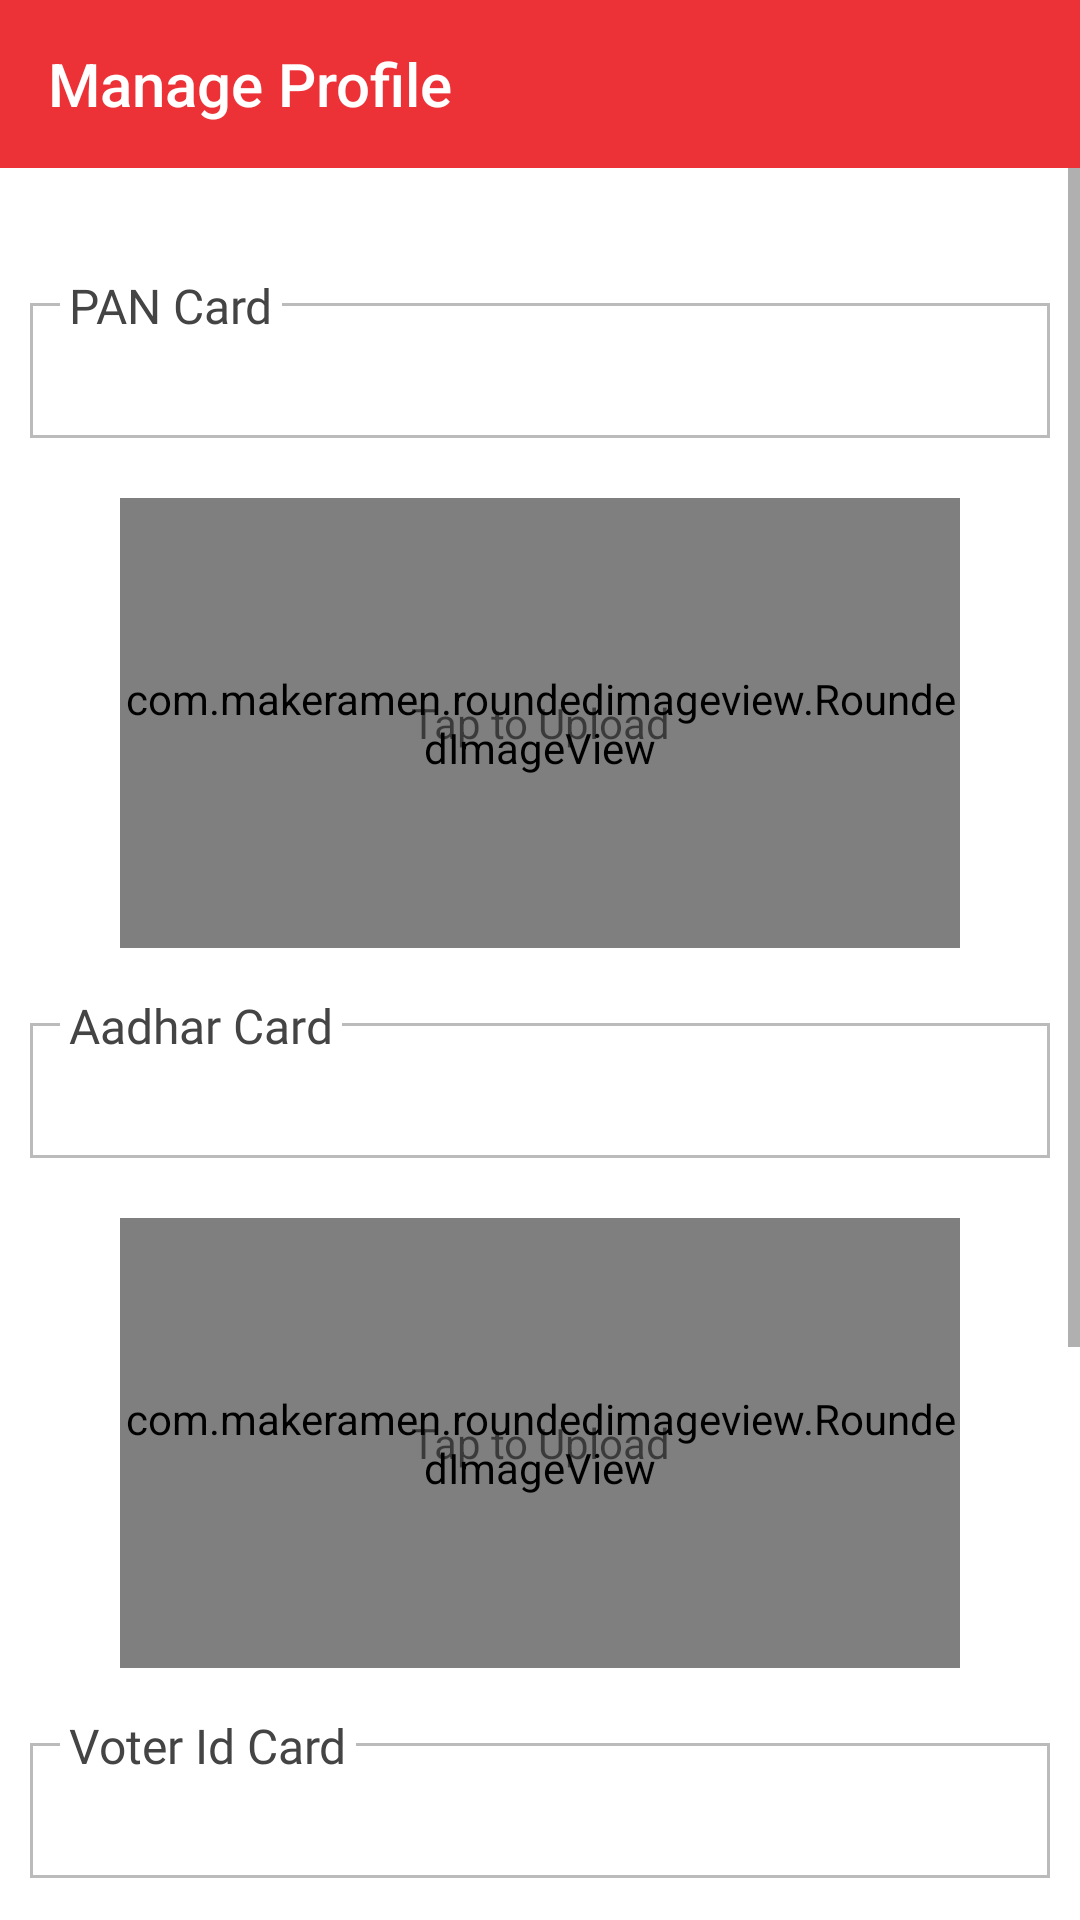

Reconstruct the res/layout file that produces this screen, plus the resources it refers to.
<!-- AndroidManifest.xml: application theme AppTheme -->
<!-- res/layout/activity_manage_profile.xml -->
<?xml version="1.0" encoding="utf-8"?>
<layout>
<LinearLayout xmlns:android="http://schemas.android.com/apk/res/android"
    xmlns:card_view="http://schemas.android.com/apk/res-auto"
    android:layout_width="match_parent"
    android:layout_height="match_parent"
    xmlns:app="http://schemas.android.com/tools"
    android:background="@color/white"
    android:orientation="vertical"
    app:ignore="NamespaceTypo">


    <android.support.design.widget.AppBarLayout
        android:layout_width="match_parent"
        android:layout_height="wrap_content"
        android:theme="@style/AppTheme.AppBarOverlay">

        <android.support.v7.widget.Toolbar
            android:id="@+id/toolbar"
            android:layout_width="match_parent"
            android:layout_height="?attr/actionBarSize"
            android:background="@color/red"
            card_view:title="Manage Profile"
            card_view:titleTextColor="#fff"
            app:popupTheme="@style/AppTheme.PopupOverlay" />

    </android.support.design.widget.AppBarLayout>



    <ScrollView
        android:layout_width="match_parent"
        android:layout_height="wrap_content">

        <LinearLayout
            android:layout_width="match_parent"
            android:layout_height="wrap_content"
            android:layout_marginTop="20dp"
            android:focusableInTouchMode="true"
            android:focusable="true"
            android:orientation="vertical">

            <RelativeLayout
                android:layout_width="match_parent"
                android:layout_height="wrap_content"
                android:layout_marginTop="15dp">
                <RelativeLayout
                    android:layout_width="match_parent"
                    android:layout_height="45dp"
                    android:background="@drawable/strock_editbox"

                    android:layout_margin="10dp">


                    <EditText
                        android:id="@+id/panCard"
                        android:layout_width="match_parent"
                        android:layout_height="wrap_content"
                        android:background="#fff"
                        android:layout_centerHorizontal="true"
                        android:layout_centerVertical="true"
                        android:layout_marginLeft="20dp"
                        android:layout_marginRight="10dp"
                        android:textColor="@color/grayText"/>
                </RelativeLayout>
                <TextView
                    android:layout_width="wrap_content"
                    android:layout_height="wrap_content"
                    android:layout_marginLeft="20dp"
                    android:background="#fff"
                    android:textSize="16dp"
                    android:paddingLeft="3dp"
                    android:textColor="#444"
                    android:paddingRight="3dp"
                    android:fontFamily="@font/muli"
                    android:text="PAN Card"/>
            </RelativeLayout>

            <FrameLayout
                android:id="@+id/pancardFrame"
                android:layout_width="match_parent"
                android:layout_height="150dp"
                android:layout_marginLeft="40dp"
                android:layout_marginTop="10dp"
                android:layout_marginRight="40dp"
                android:clickable="true"
                android:visibility="visible"
                android:background="#f3f3f3">

                <com.makeramen.roundedimageview.RoundedImageView
                    android:id="@+id/imagePan"
                    android:layout_width="match_parent"
                    android:layout_height="match_parent"
                    android:layout_gravity="center"
                    android:background="@drawable/strock_upload"
                    android:scaleType="centerCrop"
                    android:visibility="visible"
                    app:riv_border_color="#dcdada"
                    app:riv_border_width="1dip"
                    app:riv_corner_radius="4dip"
                    app:riv_mutate_background="true"
                    app:riv_oval="false" />

                <TextView
                    android:id="@+id/txt1"
                    android:layout_width="wrap_content"
                    android:layout_height="wrap_content"
                    android:layout_gravity="center"
                    android:gravity="center"
                    android:text="Tap to Upload" />

            </FrameLayout>

            <RelativeLayout
                android:layout_width="match_parent"
                android:layout_height="wrap_content"
                android:layout_marginTop="15dp">
                <RelativeLayout
                    android:layout_width="match_parent"
                    android:layout_height="45dp"
                    android:background="@drawable/strock_editbox"
                    android:layout_margin="10dp">
                    <EditText
                        android:id="@+id/aadharCard"
                        android:layout_width="match_parent"
                        android:layout_height="wrap_content"
                        android:background="#fff"
                        android:layout_centerHorizontal="true"
                        android:layout_centerVertical="true"
                        android:layout_marginLeft="20dp"
                        android:layout_marginRight="10dp"
                        android:inputType="number"
                        android:textColor="@color/grayText"/>
                </RelativeLayout>
                <TextView
                    android:layout_width="wrap_content"
                    android:layout_height="wrap_content"
                    android:layout_marginLeft="20dp"
                    android:background="#fff"
                    android:textSize="16dp"
                    android:paddingLeft="3dp"
                    android:textColor="#444"
                    android:paddingRight="3dp"
                    android:fontFamily="@font/muli"
                    android:text="Aadhar Card"/>
            </RelativeLayout>


            <FrameLayout
                android:id="@+id/aadhaCardFrame"
                android:layout_width="match_parent"
                android:layout_height="150dp"
                android:layout_marginLeft="40dp"
                android:layout_marginTop="10dp"
                android:layout_marginRight="40dp"
                android:clickable="true"
                android:visibility="visible"
                android:background="#f3f3f3">

                <com.makeramen.roundedimageview.RoundedImageView
                    android:id="@+id/imageAadhar"
                    android:layout_width="match_parent"
                    android:layout_height="match_parent"
                    android:layout_gravity="center"
                    android:background="@drawable/strock_upload"
                    android:scaleType="centerCrop"
                    android:visibility="visible"
                    app:riv_border_color="#dcdada"
                    app:riv_border_width="1dip"
                    app:riv_corner_radius="4dip"
                    app:riv_mutate_background="true"
                    app:riv_oval="false" />

                <TextView
                    android:id="@+id/txt2"
                    android:layout_width="wrap_content"
                    android:layout_height="wrap_content"
                    android:layout_gravity="center"
                    android:gravity="center"
                    android:text="Tap to Upload" />

            </FrameLayout>



            <RelativeLayout
                android:layout_width="match_parent"
                android:layout_height="wrap_content"
                android:layout_marginTop="15dp">
                <RelativeLayout
                    android:layout_width="match_parent"
                    android:layout_height="45dp"
                    android:background="@drawable/strock_editbox"
                    android:layout_margin="10dp">
                    <EditText
                        android:id="@+id/voterId"
                        android:layout_width="match_parent"
                        android:layout_height="wrap_content"
                        android:background="#fff"
                        android:layout_centerHorizontal="true"
                        android:layout_centerVertical="true"
                        android:layout_marginLeft="20dp"
                        android:layout_marginRight="10dp"
                        android:textColor="@color/grayText"/>
                </RelativeLayout>
                <TextView
                    android:layout_width="wrap_content"
                    android:layout_height="wrap_content"
                    android:layout_marginLeft="20dp"
                    android:background="#fff"
                    android:textSize="16dp"
                    android:paddingLeft="3dp"
                    android:textColor="#444"
                    android:paddingRight="3dp"
                    android:fontFamily="@font/muli"
                    android:text="Voter Id Card"/>
            </RelativeLayout>

            <FrameLayout
                android:id="@+id/voterFrame"
                android:layout_width="match_parent"
                android:layout_height="150dp"
                android:layout_marginLeft="40dp"
                android:layout_marginTop="10dp"
                android:layout_marginRight="40dp"
                android:clickable="true"
                android:visibility="visible"
                android:background="#f3f3f3">

                <com.makeramen.roundedimageview.RoundedImageView
                    android:id="@+id/imageVoter"
                    android:layout_width="match_parent"
                    android:layout_height="match_parent"
                    android:layout_gravity="center"
                    android:background="@drawable/strock_upload"
                    android:scaleType="centerCrop"
                    android:visibility="visible"
                    app:riv_border_color="#dcdada"
                    app:riv_border_width="1dip"
                    app:riv_corner_radius="4dip"
                    app:riv_mutate_background="true"
                    app:riv_oval="false" />

                <TextView
                    android:id="@+id/txt3"
                    android:layout_width="wrap_content"
                    android:layout_height="wrap_content"
                    android:layout_gravity="center"
                    android:gravity="center"
                    android:text="Tap to Upload" />

            </FrameLayout>



            <Button
                android:id="@+id/submitData"
                android:layout_width="match_parent"
                android:layout_height="wrap_content"
                android:visibility="visible"
                android:layout_marginLeft="10dp"
                android:layout_marginTop="50dp"
                android:layout_marginRight="10dp"
                android:text="Submit"
                android:textAllCaps="false"
                android:background="@drawable/strock_grad_red"
                android:textColor="#fff"
                android:layout_marginBottom="30dp"/>

        </LinearLayout>
    </ScrollView>

</LinearLayout>
</layout>
<!-- resources referenced by this layout -->
<resources>
  <color name="grayText">#545454</color>
  <color name="red">#ec3237</color>
  <color name="white">#ffffff</color>
  <!-- drawable strock_editbox (drawable) -->
  <?xml version="1.0" encoding="UTF-8"?>
  <shape xmlns:android="http://schemas.android.com/apk/res/android">
      <solid android:color="@color/white"/>
      <stroke
          android:width="1dp"
          android:color="#bbb"/>
  
  
      
          
          
          
          
  </shape>
  <!-- drawable strock_grad_red (drawable) -->
  <?xml version="1.0" encoding="utf-8"?>
  <shape xmlns:android="http://schemas.android.com/apk/res/android"
      android:shape="rectangle" >
  
      <gradient
          android:startColor="@color/red"
          android:endColor="@color/red"
          android:centerColor="@color/red"
          android:angle="270"
  
          android:type="linear"
  
          android:dither="true" />
      <corners android:radius="7dp" />
  
  </shape>
  <!-- drawable strock_upload (drawable) -->
  <?xml version="1.0" encoding="utf-8"?>
  <selector xmlns:android="http://schemas.android.com/apk/res/android">
  
      <item><shape>
          <stroke android:width="1dp" android:color="#dcdada" />
  
          <solid android:color="#f3f3f3" />
  
          <corners
              android:bottomLeftRadius="4dp"
              android:bottomRightRadius="4dp"
              android:topLeftRadius="4dp"
              android:topRightRadius="4dp" />
      </shape></item>
  
  </selector>
  <style name="AppTheme.AppBarOverlay" parent="ThemeOverlay.AppCompat.Dark.ActionBar" />
  <style name="AppTheme.PopupOverlay" parent="ThemeOverlay.AppCompat.Light" />
  <style name="AppTheme" parent="Theme.AppCompat.Light.NoActionBar">
          
          <item name="colorPrimary">@color/colorPrimary</item>
          <item name="colorPrimaryDark">@color/colorPrimaryDark</item>
          <item name="colorAccent">@color/colorAccent</item>
          <item name="android:actionOverflowButtonStyle">@style/MyActionButtonOverflow</item>
      </style>
  <color name="colorPrimary">#111</color>
  <color name="colorPrimaryDark">#111</color>
  <color name="colorAccent">#0168b2</color>
  <style name="MyActionButtonOverflow" parent="android:style/Widget.Holo.Light.ActionButton.Overflow">
          <item name="android:src">@drawable/home1</item>
          <item name="android:background">?android:attr/actionBarItemBackground</item>
          <item name="android:contentDescription">"Lala"</item>
      </style>
  <!-- drawable home1: png bitmap (drawable, 1808 bytes) -->
</resources>
